Run: headless pygame with SDL's dummy video driver; simulated clock (each Clock.tick advances the game by its frame time, no real sleeping); random seed 0; keys injected as events and as key.get_pressed() state; no mouse input.
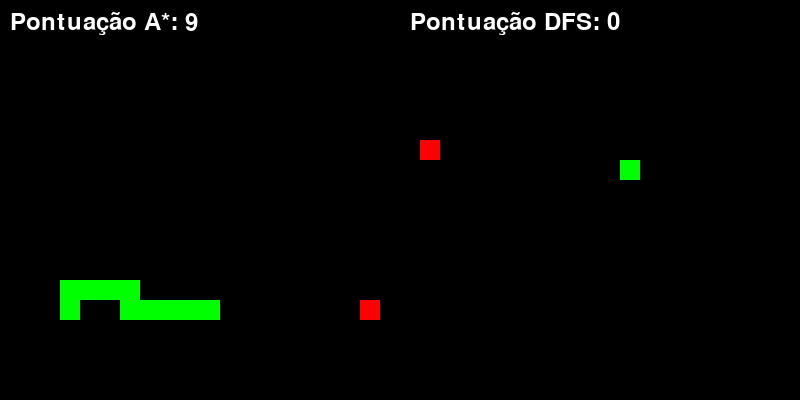
Frame 1 of 4 · flips 1–60 · no input
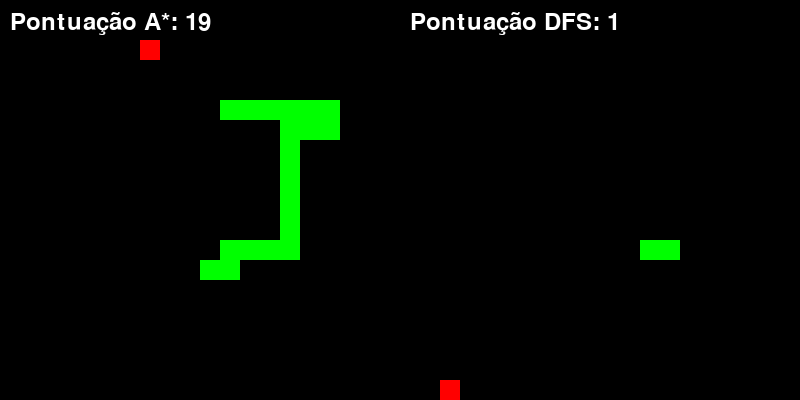
Frame 2 of 4 · flips 61–180 · tapped SPACE, RETURN · held RIGHT (→), D
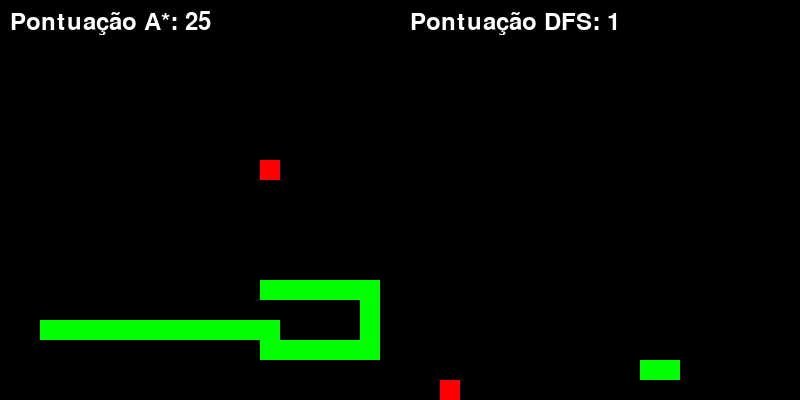
Frame 3 of 4 · flips 181–300 · held DOWN (↓), S
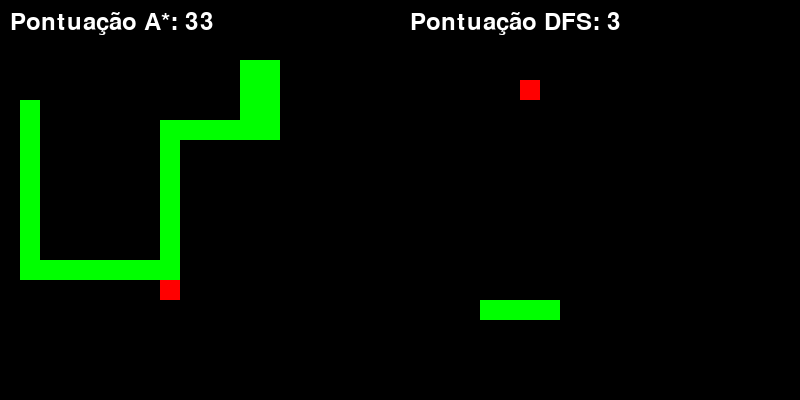
Frame 4 of 4 · flips 301–420 · held LEFT (←), A, UP (↑), W

The pygame program that drew these frames:

import pygame
import random
import sys
import heapq

sys.setrecursionlimit(2000)

# Game constants
LARGURA = 400
ALTURA = 400
FUNDO = (0, 0, 0)
PONTUACAO = (0, 255, 0)
COMIDA = (255, 0, 0)
TAMANHO = 20
FPS = 30


def new_food():
    '''
    Função para gerar uma nova posição para a comida
    '''


    while True:
        comida_x = round(random.randrange(0, LARGURA - TAMANHO) / TAMANHO) * TAMANHO
        comida_y = round(random.randrange(0, ALTURA - TAMANHO) / TAMANHO) * TAMANHO
        #Verificando se a comida estã no corpo da cobra
        if (comida_x, comida_y) not in corpo_cobra:
            return comida_x, comida_y
        


def heuristica(x1, y1, x2, y2):
    '''
    Função heurística para calcular a distância entre dois pontos

    :param x1: coordenada x do ponto 1
    :param y1: coordenada y do ponto 1
    :param x2: coordenada x do ponto 2
    :param y2: coordenada y do ponto 2
    '''

    return abs(x1 - x2) + abs(y1 - y2)

def a_star(cobra_x, cobra_y, destino_x, destino_y):
    '''
    Função para calcular o caminho entre a cabeça da cobra e a comida usando o algoritmo A*

    :param cobra_x: coordenada x da cabeça da cobra
    :param cobra_y: coordenada y da cabeça da cobra
    :param destino_x: coordenada x da comida
    :param destino_y: coordenada y da comida
    '''

    open_list = []
    closed_list = set()
    came_from = {}
    g_score = { (cobra_x, cobra_y): 0 }
    f_score = { (cobra_x, cobra_y): heuristica(cobra_x, cobra_y, destino_x, destino_y) }
    
    #adiciona a cabe~ca da cobra na lista de prioridade
    heapq.heappush(open_list, (f_score[(cobra_x, cobra_y)], (cobra_x, cobra_y)))
    
    movimentos = [(TAMANHO, 0), (-TAMANHO, 0), (0, TAMANHO), (0, -TAMANHO)]
    
    while open_list:
        _, current = heapq.heappop(open_list)
        current_x, current_y = current

        if current == (destino_x, destino_y):
            path = []
            while current in came_from:
                path.append(current)
                current = came_from[current]
            path.reverse()
            return path
        
        closed_list.add(current)

        for movimento in movimentos:
            nova_x = current_x + movimento[0]
            nova_y = current_y + movimento[1]

            if nova_x >= LARGURA or nova_x < 0 or nova_y >= ALTURA or nova_y < 0:
                continue

            if (nova_x, nova_y) in corpo_cobra or (nova_x, nova_y) in closed_list:
                continue

            #Calcula o custo do caminho
            tentative_g_score = g_score.get(current, float('inf')) + TAMANHO
            if (nova_x, nova_y) not in g_score or tentative_g_score < g_score[(nova_x, nova_y)]:
                came_from[(nova_x, nova_y)] = current
                g_score[(nova_x, nova_y)] = tentative_g_score
                f_score[(nova_x, nova_y)] = tentative_g_score + heuristica(nova_x, nova_y, destino_x, destino_y)
                heapq.heappush(open_list, (f_score[(nova_x, nova_y)], (nova_x, nova_y)))
    return []

# Setup for the first game (A* pathfinding)
cobra_inicio_x = LARGURA // 2
cobra_inicio_y = ALTURA // 2
corpo_cobra = []

comprimento_cobra = 1

pilha_caminho = []

comida_x, comida_y = new_food()

# Setup for the second game (DFS)
cobra2_inicio_x = LARGURA // 2
cobra2_inicio_y = ALTURA // 2
corpo_cobra2 = [(cobra2_inicio_x, cobra2_inicio_y)]
comprimento_cobra2 = 1
comida2_x = round(random.randrange(0, LARGURA - TAMANHO) / TAMANHO) * TAMANHO
comida2_y = round(random.randrange(0, ALTURA - TAMANHO) / TAMANHO) * TAMANHO
pilha_caminho2 = []

# DFS for the second game
def dfs(cobra_x, cobra_y, destino_x, destino_y, visitados):
    if (cobra_x, cobra_y) == (destino_x, destino_y):
        return True
    visitados.add((cobra_x, cobra_y))
    movimentos = [(TAMANHO, 0), (-TAMANHO, 0), (0, TAMANHO), (0, -TAMANHO)]
    for movimento in movimentos:
        nova_x = cobra_x + movimento[0]
        nova_y = cobra_y + movimento[1]
        if nova_x >= LARGURA or nova_x < 0 or nova_y >= ALTURA or nova_y < 0:
            continue
        if (nova_x, nova_y) in corpo_cobra2:
            continue
        if (nova_x, nova_y) in visitados:
            continue
        if dfs(nova_x, nova_y, destino_x, destino_y, visitados):
            pilha_caminho2.append((movimento[0], movimento[1]))
            return True
    return False

#Inicializar o jogo
pygame.init()

# Game loop
screen = pygame.display.set_mode((LARGURA * 2, ALTURA))
pygame.display.set_caption("Snake A* and DFS")

controle_fps = pygame.time.Clock()
font = pygame.font.Font(None, 36)

# Main loop
running = True
pontuacao1 = 0
pontuacao2 = 0
while running:
    screen.fill(FUNDO)

    # Handling events
    for evento in pygame.event.get():
        if evento.type == pygame.QUIT:
            running = False

    # Game 1: A* Pathfinding
    def move_cobra1():
        global cobra_inicio_x, cobra_inicio_y, pilha_caminho, corpo_cobra, comprimento_cobra, comida_x, comida_y, pontuacao1
        
        movimentos = [(TAMANHO, 0), (-TAMANHO, 0), (0, TAMANHO), (0, -TAMANHO)]

        #verifica se tem colisão com o corpo antes de adicionar a posição atual
        valida_colisao = corpo_cobra.copy()
        if len(valida_colisao) > 0:
            valida_colisao.pop(-1)
        if (cobra_inicio_x, cobra_inicio_y) in valida_colisao:
            print("Colisão")
            running = False
            return
        
        #Verifica colisão com as bordas
        if cobra_inicio_x >= LARGURA or cobra_inicio_x < 0 or cobra_inicio_y >= ALTURA or cobra_inicio_y < 0:
            print("Colisão")
            running = False
            return
        
        #Verifica se há um caminho disponível
        if pilha_caminho:
            proximo_x, proximo_y = pilha_caminho.pop(0)
            cobra_inicio_x = proximo_x
            cobra_inicio_y = proximo_y
        else:
            #calcula um novo caminho usando A*
            pilha_caminho = a_star(cobra_inicio_x, cobra_inicio_y, comida_x, comida_y)
            if not pilha_caminho:
                #Se não há caminho disponível, tenta mover para qualquer direção válida
                for movimento in movimentos:
                    nova_x = cobra_inicio_x + movimento[0]
                    nova_y = cobra_inicio_y + movimento[1]
                    if (
                        0 <= nova_x < LARGURA and
                        0 <= nova_y < ALTURA and
                        (nova_x, nova_y) not in corpo_cobra
                    ):
                        cobra_inicio_x = nova_x
                        cobra_inicio_y = nova_y
                        break


        #Adiciona a nova posição no corpo da cobra
        corpo_cobra.append((cobra_inicio_x, cobra_inicio_y))
        if len(corpo_cobra) > comprimento_cobra:
            del corpo_cobra[0]
            
        if cobra_inicio_x == comida_x and cobra_inicio_y == comida_y:
            comida_x, comida_y = new_food()
            comprimento_cobra += 1
            pontuacao1 += 1
            pilha_caminho = a_star(cobra_inicio_x, cobra_inicio_y, comida_x, comida_y)        

    move_cobra1()
    
    # Drawing for game 1 (A* Pathfinding)
    for segmento in corpo_cobra:
        pygame.draw.rect(screen, PONTUACAO, [segmento[0], segmento[1], TAMANHO, TAMANHO])
    
    pygame.draw.rect(screen, COMIDA, [comida_x, comida_y, TAMANHO, TAMANHO])
    text1 = font.render(f"Pontuação A*: {pontuacao1}", True, (255, 255, 255))
    screen.blit(text1, (10, 10))

    # Game 2: DFS Pathfinding
    def move_cobra2():
        global cobra2_inicio_x, cobra2_inicio_y, pilha_caminho2, corpo_cobra2, comprimento_cobra2, comida2_x, comida2_y, pontuacao2
        if pilha_caminho2:
            movimento = pilha_caminho2.pop()
            cobra2_inicio_x += movimento[0]
            cobra2_inicio_y += movimento[1]
        else:
            dfs(cobra2_inicio_x, cobra2_inicio_y, comida2_x, comida2_y, set())

        
        corpo_cobra2.append((cobra2_inicio_x, cobra2_inicio_y))
        if len(corpo_cobra2) > comprimento_cobra2:
            del corpo_cobra2[0]
        if cobra2_inicio_x == comida2_x and cobra2_inicio_y == comida2_y:
            comida2_x = round(random.randrange(0, LARGURA - TAMANHO) / TAMANHO) * TAMANHO
            comida2_y = round(random.randrange(0, ALTURA - TAMANHO) / TAMANHO) * TAMANHO
            comprimento_cobra2 += 1
            pontuacao2 += 1

    move_cobra2()

    # Drawing for game 2 (DFS)
    for segmento in corpo_cobra2:
        pygame.draw.rect(screen, (0, 255, 0), [segmento[0] + LARGURA, segmento[1], TAMANHO, TAMANHO])
    pygame.draw.rect(screen, (255, 0, 0), [comida2_x + LARGURA, comida2_y, TAMANHO, TAMANHO])
    text2 = font.render(f"Pontuação DFS: {pontuacao2}", True, (255, 255, 255))
    screen.blit(text2, (LARGURA + 10, 10))

    pygame.display.update()
    controle_fps.tick(FPS)

pygame.quit()
